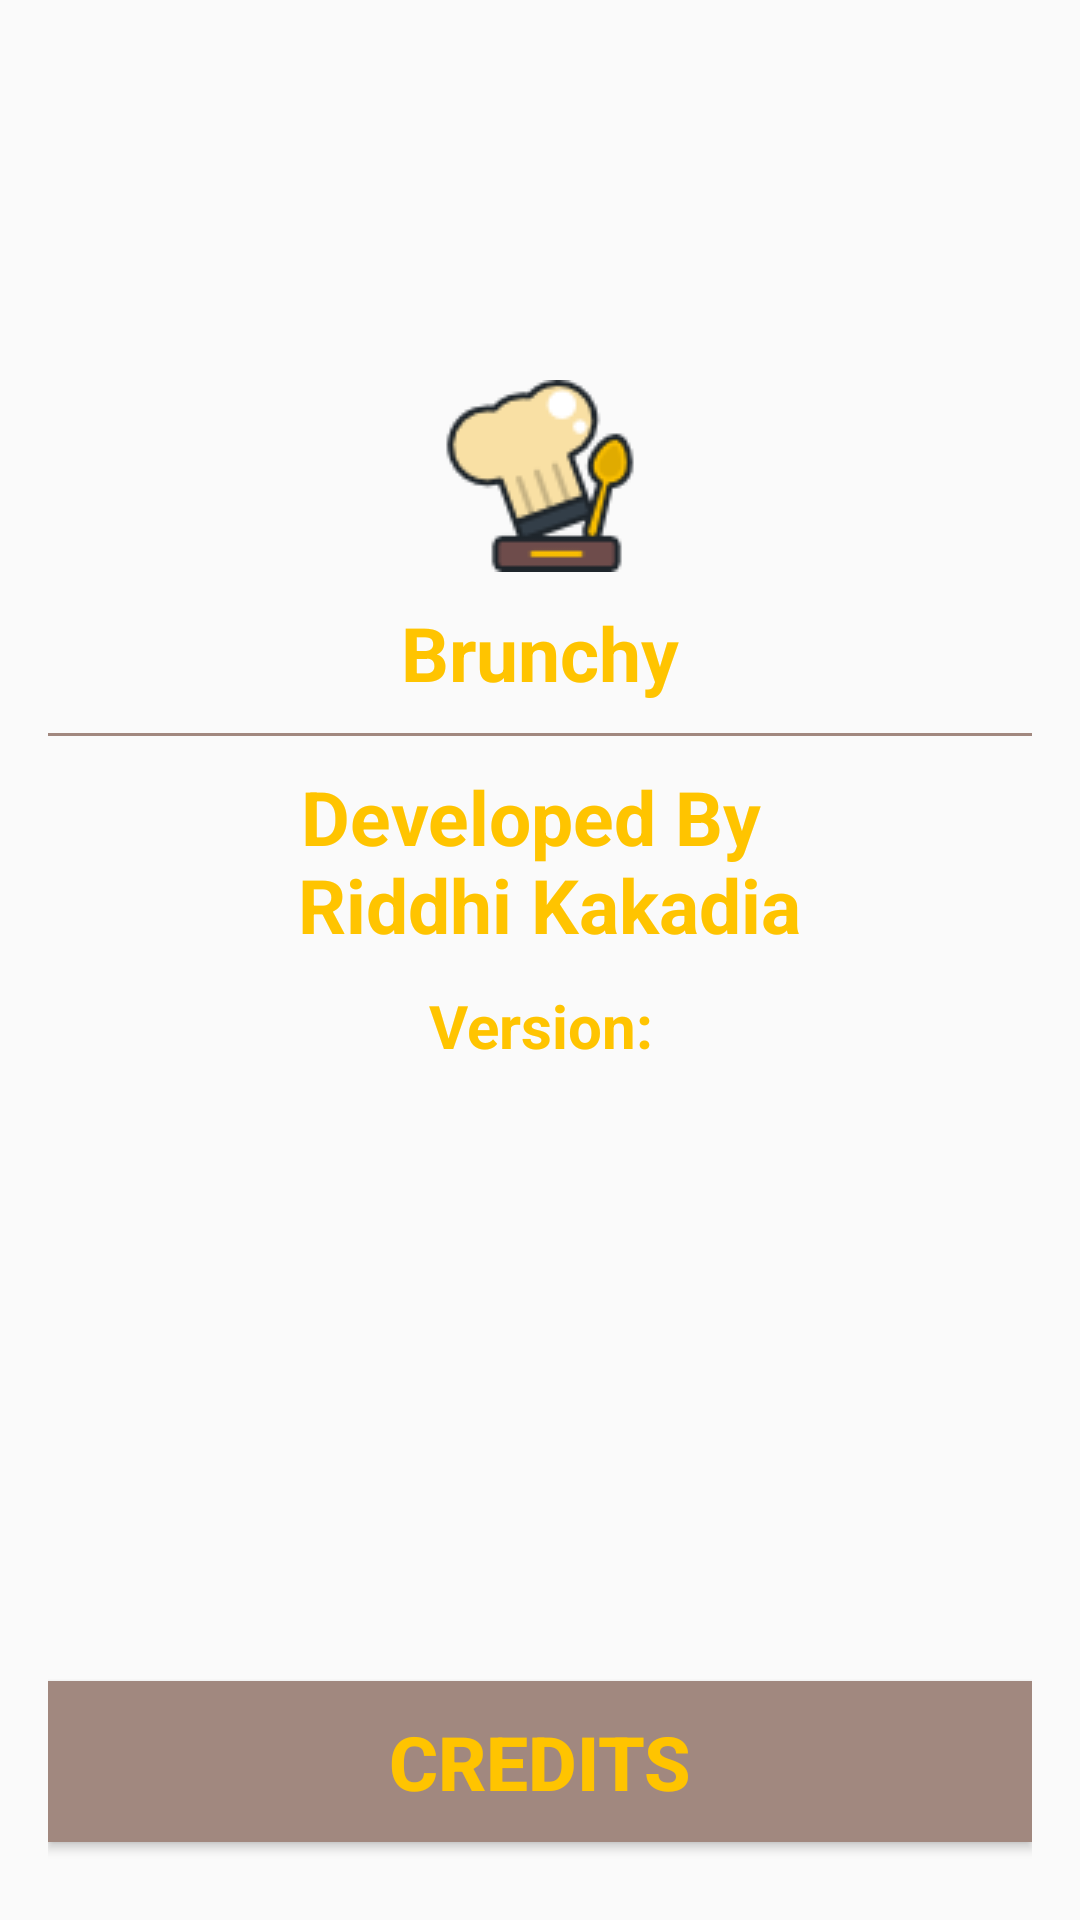

Produce the Android XML layout that renders to this screen, including the resource entries it uses.
<!-- AndroidManifest.xml: application theme AppTheme -->
<!-- res/layout/content_about_us.xml -->
<?xml version="1.0" encoding="utf-8"?>
<RelativeLayout xmlns:android="http://schemas.android.com/apk/res/android"
    xmlns:app="http://schemas.android.com/apk/res-auto"
    xmlns:tools="http://schemas.android.com/tools"
    android:id="@+id/content_about_us"
    android:layout_width="match_parent"
    android:layout_height="match_parent"
    android:paddingBottom="@dimen/activity_vertical_margin"
    android:paddingEnd="@dimen/activity_horizontal_margin"
    android:paddingLeft="@dimen/activity_horizontal_margin"
    android:paddingRight="@dimen/activity_horizontal_margin"
    android:paddingStart="@dimen/activity_horizontal_margin"
    android:paddingTop="@dimen/activity_vertical_margin"
    app:layout_behavior="@string/appbar_scrolling_view_behavior"
    tools:context=".ui.AboutUsActivity"
    tools:showIn="@layout/activity_about_us">

    <LinearLayout
        android:layout_width="match_parent"
        android:layout_height="wrap_content"
        android:orientation="vertical"
        android:gravity="center_vertical"
        android:layout_above="@+id/credits_button"
        android:layout_alignParentStart="true"
        android:layout_marginBottom="84dp"
        android:layout_alignParentTop="true">

        <ImageView
            android:id="@+id/app_logo_about_page"
            android:layout_width="wrap_content"
            android:layout_height="wrap_content"
            android:layout_gravity="top|center_horizontal"
            android:layout_marginBottom="10dp"
            android:src="@drawable/chef3" />

        <TextView
            android:id="@+id/about_page_app_name"
            android:layout_width="match_parent"
            android:layout_height="wrap_content"
            android:layout_gravity="center"
            android:layout_marginBottom="10dp"
            android:gravity="center"
            android:text="@string/app_name"
            android:textColor="@color/colorAccent"
            android:textSize="25dp"
            android:textStyle="bold" />

        <View
            android:layout_width="match_parent"
            android:layout_height="1dp"
            android:layout_marginBottom="10dp"
            android:background="@color/colorBrown_300" />

        <TextView
            android:id="@+id/developer_name"
            android:layout_width="match_parent"
            android:layout_height="wrap_content"
            android:layout_gravity="center"
            android:layout_marginBottom="10dp"
            android:gravity="center"
            android:text="@string/developer_name"
            android:textColor="@color/colorAccent"
            android:textSize="25dp"
            android:textStyle="bold" />

        <TextView
            android:id="@+id/app_version"
            android:layout_width="match_parent"
            android:layout_height="wrap_content"
            android:layout_gravity="center"
            android:layout_marginBottom="10dp"
            android:gravity="center"
            android:textColor="@color/colorAccent"
            android:textSize="20dp"
            android:textStyle="bold"
            android:text="@string/app_version_text"/>

    </LinearLayout>

    <Button
        android:id="@+id/credits_button"
        android:layout_width="match_parent"
        android:layout_height="wrap_content"
        android:layout_marginBottom="10dp"
        android:background="@color/colorBrown_300"
        android:padding="10dp"
        android:text="@string/credits_button_text"
        android:textAllCaps="true"
        android:textColor="@color/colorAccent"
        android:textSize="25dp"
        android:textStyle="bold"
        android:layout_alignParentBottom="true"/>

</RelativeLayout>
<!-- res/layout/activity_about_us.xml (included above) -->
<?xml version="1.0" encoding="utf-8"?>
<android.support.design.widget.CoordinatorLayout xmlns:android="http://schemas.android.com/apk/res/android"
    xmlns:app="http://schemas.android.com/apk/res-auto"
    xmlns:tools="http://schemas.android.com/tools"
    android:layout_width="match_parent"
    android:layout_height="match_parent"
    android:fitsSystemWindows="true"
    tools:context=".ui.AboutUsActivity">

    <android.support.design.widget.AppBarLayout
        android:layout_width="match_parent"
        android:layout_height="wrap_content"
        android:theme="@style/AppTheme.AppBarOverlay">

        <android.support.v7.widget.Toolbar
            android:id="@+id/toolbar"
            android:layout_width="match_parent"
            android:layout_height="?attr/actionBarSize"
            android:background="?attr/colorPrimary"
            app:popupTheme="@style/AppTheme.PopupOverlay" />

    </android.support.design.widget.AppBarLayout>

    <include layout="@layout/content_about_us" />

</android.support.design.widget.CoordinatorLayout>
<!-- resources referenced by this layout -->
<resources>
  <color name="colorAccent">#FFC400</color>
  <color name="colorBrown_300">#A1887F</color>
  <dimen name="activity_horizontal_margin">16dp</dimen>
  <dimen name="activity_vertical_margin">16dp</dimen>
  <!-- drawable chef3: png bitmap (drawable, 3367 bytes) -->
  <string name="app_name">Brunchy</string>
  <string name="app_version_text">Version:</string>
  <string name="credits_button_text">credits</string>
  <string name="developer_name">Developed By \n Riddhi Kakadia</string>
  <style name="AppTheme.AppBarOverlay" parent="ThemeOverlay.AppCompat.Dark.ActionBar" />
  <style name="AppTheme.PopupOverlay" parent="ThemeOverlay.AppCompat.Light" />
  <style name="AppTheme" parent="Theme.AppCompat.Light.NoActionBar">
          
          <item name="colorPrimary">@color/colorPrimary</item>
          <item name="colorPrimaryDark">@color/colorPrimaryDark</item>
          <item name="colorAccent">@color/colorAccent</item>
      </style>
  <color name="colorPrimary">#F44336</color>
  <color name="colorPrimaryDark">#D32F2F</color>
</resources>
